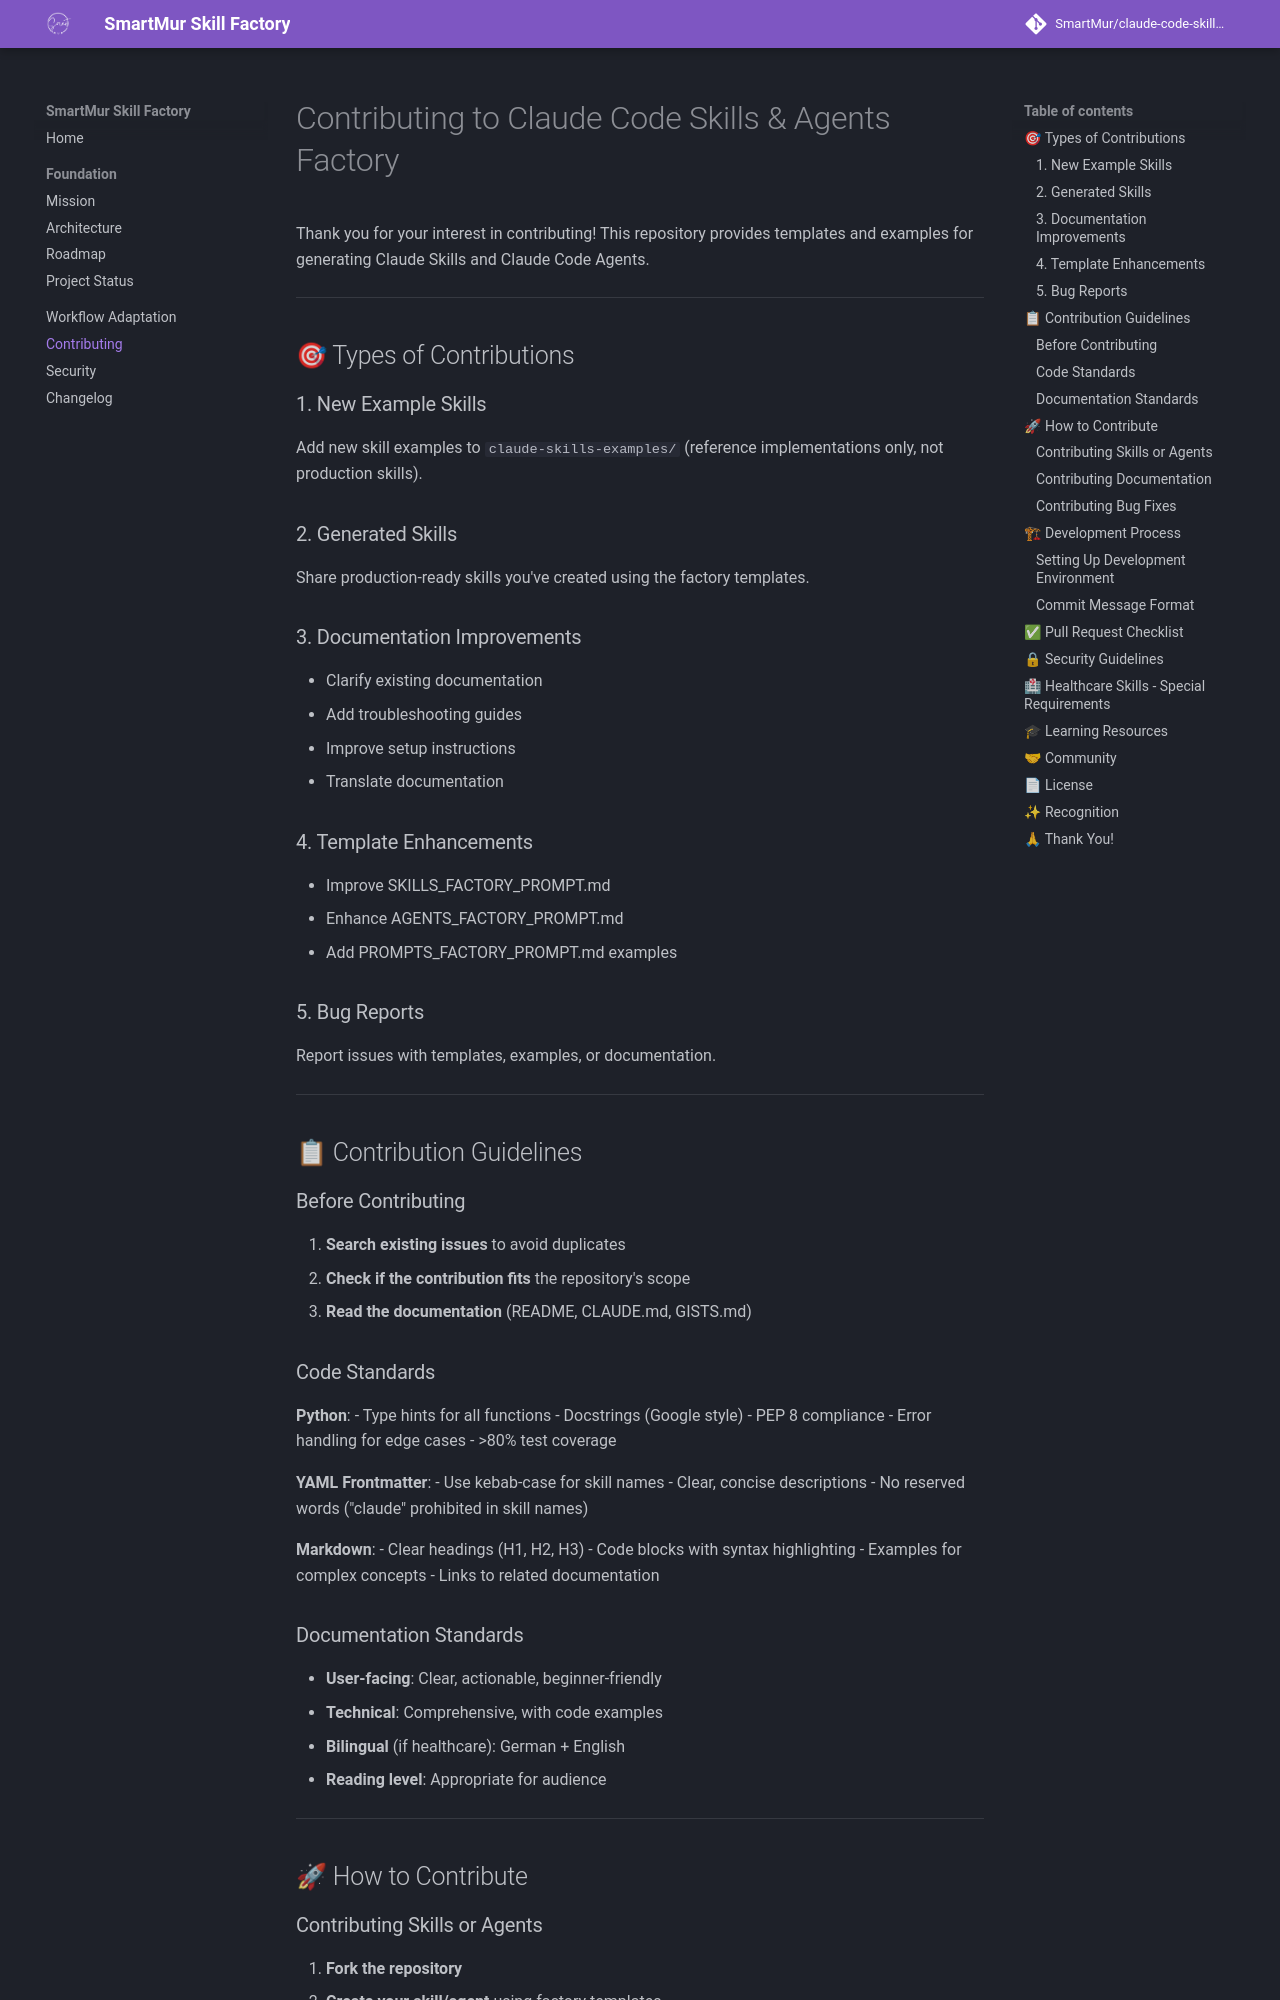

repository: SmartMur/claude-code-skill-factory · page: contributing/index.html · generator: mkdocs

# Contributing to Claude Code Skills & Agents Factory

Thank you for your interest in contributing! This repository provides templates and examples for generating Claude Skills and Claude Code Agents.

---

## 🎯 Types of Contributions

### 1. New Example Skills
Add new skill examples to `claude-skills-examples/` (reference implementations only, not production skills).

### 2. Generated Skills
Share production-ready skills you've created using the factory templates.

### 3. Documentation Improvements
- Clarify existing documentation
- Add troubleshooting guides
- Improve setup instructions
- Translate documentation

### 4. Template Enhancements
- Improve SKILLS_FACTORY_PROMPT.md
- Enhance AGENTS_FACTORY_PROMPT.md
- Add PROMPTS_FACTORY_PROMPT.md examples

### 5. Bug Reports
Report issues with templates, examples, or documentation.

---

## 📋 Contribution Guidelines

### Before Contributing

1. **Search existing issues** to avoid duplicates
2. **Check if the contribution fits** the repository's scope
3. **Read the documentation** (README, CLAUDE.md, GISTS.md)

### Code Standards

**Python**:
- Type hints for all functions
- Docstrings (Google style)
- PEP 8 compliance
- Error handling for edge cases
- >80% test coverage

**YAML Frontmatter**:
- Use kebab-case for skill names
- Clear, concise descriptions
- No reserved words ("claude" prohibited in skill names)

**Markdown**:
- Clear headings (H1, H2, H3)
- Code blocks with syntax highlighting
- Examples for complex concepts
- Links to related documentation

### Documentation Standards

- **User-facing**: Clear, actionable, beginner-friendly
- **Technical**: Comprehensive, with code examples
- **Bilingual** (if healthcare): German + English
- **Reading level**: Appropriate for audience

---

## 🚀 How to Contribute
